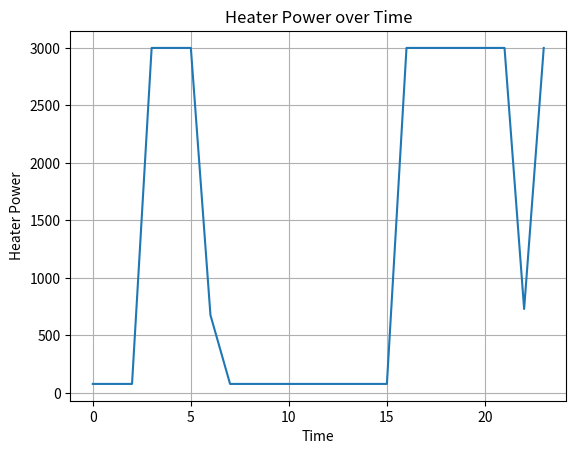
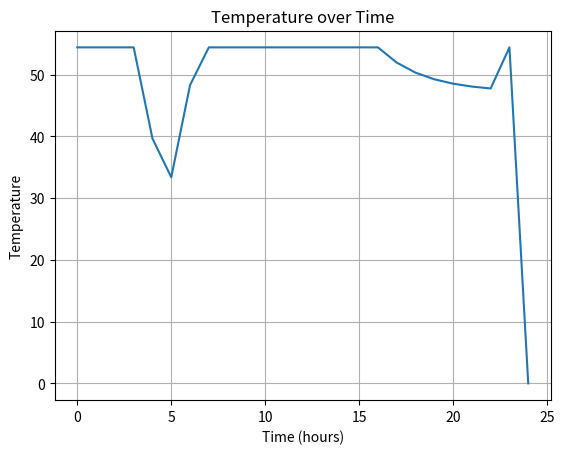

Generate these figures, in order, with matplotlib:
import numpy as np
import matplotlib.pyplot as plt

TANK_VOLUME = 0.17 # m^3
TANK_MASS = TANK_VOLUME * 1000000
TANK_DIAMETER = 0.4 # m
#area of tank through which heat could be lost is the total surface area of the tank 
TANK_AREA_LOSS = ((((TANK_DIAMETER/2)**2) * np.pi) *2) + ((2 * np.pi * (TANK_DIAMETER/2)) * 1.35)
HEAT_LOSSES_COEFF = 0.846 * 3600 # W/m^2/K
AMBIENT_AIR_TEMP = 7 # degC
MAINS_WATER_TEMP = 10 # degC
SPECIFIC_HEAT_WATER = 4.18 #J/g/K
FINAL_WATER_TEMP = 54.4 #degC  (value based off of reccomendation of the Department of Energy for EWH Settings)
T_THERMOSTAT = 54.4 
TOTAL_HEAT_LOSS_DAY = (((FINAL_WATER_TEMP - AMBIENT_AIR_TEMP) * TANK_AREA_LOSS * HEAT_LOSSES_COEFF) *3600 * 24)
MAXIMUM_CAPACITY = 3000 #w
t = np.linspace(0,23,24)
t1 = np.linspace(0,24,25)

def water_heater_power(water_usage: np.ndarray): # Hot water volumetric flow rate in L/s
      T_array = np.zeros(25) #adjusted heating values due to thermostat
      heater_power = np.full(24, 3000.00)

      for i in range(1, 24):   
          T_array[0] = T_THERMOSTAT       
          T_array[i] = ((T_array[i-1] * TANK_MASS * SPECIFIC_HEAT_WATER) +     
                     (MAXIMUM_CAPACITY * 3600) - (
                     3600 * 1000 * water_usage[i-1] * SPECIFIC_HEAT_WATER * ((T_array[i-1]/2) - MAINS_WATER_TEMP)) - (
                     HEAT_LOSSES_COEFF * TANK_AREA_LOSS * ((T_array[i-1]/2) - AMBIENT_AIR_TEMP))
                     ) / ((water_usage[i-1] * 3600 * 1000 * SPECIFIC_HEAT_WATER * 0.5) + (SPECIFIC_HEAT_WATER * TANK_MASS) + (HEAT_LOSSES_COEFF * TANK_AREA_LOSS * 0.5))
           

          if T_array[i] > T_THERMOSTAT:
                    T_array[i] = T_THERMOSTAT
                    heater_power[i-1] = ((((T_array[i] - T_array[i-1]) * 0.5) * TANK_MASS * SPECIFIC_HEAT_WATER) + 
                    (water_usage[i-1] * 1000 * (((T_array[i] + T_array[i-1]) * 0.5) - 10) * SPECIFIC_HEAT_WATER * 3600) + 
                    ((((T_array[i] + T_array[i-1]) * 0.5) - AMBIENT_AIR_TEMP) * TANK_AREA_LOSS * HEAT_LOSSES_COEFF)) / (3600)
      #final_dictionary = {"heater power array": heater_power, "Temperature over time array": T_array}

      return heater_power , T_array

ideal = (water_heater_power(np.array([0]*3+[0.0378]*2+[0]*11+[0.0189]*6+[0]*2)))
print(ideal)


fig1 = plt.figure(num=1, clear=True)
ax1 = fig1.add_subplot(1, 1,1)
ax1.plot(t, ideal[0])
ax1.set(xlabel = "Time", ylabel = "Heater Power", title = "Heater Power over Time")
ax1.grid(True)
fig1.savefig("heaterpower.png")

#Plotting error for Range Kunta Method
fig2 = plt.figure(num=2, clear=True)
ax2 = fig2.add_subplot(1,1,1)
ax2.plot(t1, ideal[1])
ax2.set(xlabel = "Time (hours)", ylabel = "Temperature", title = "Temperature over Time")
ax2.grid(True)
fig2.savefig("temperature.png")

plt.show()









                
               
          